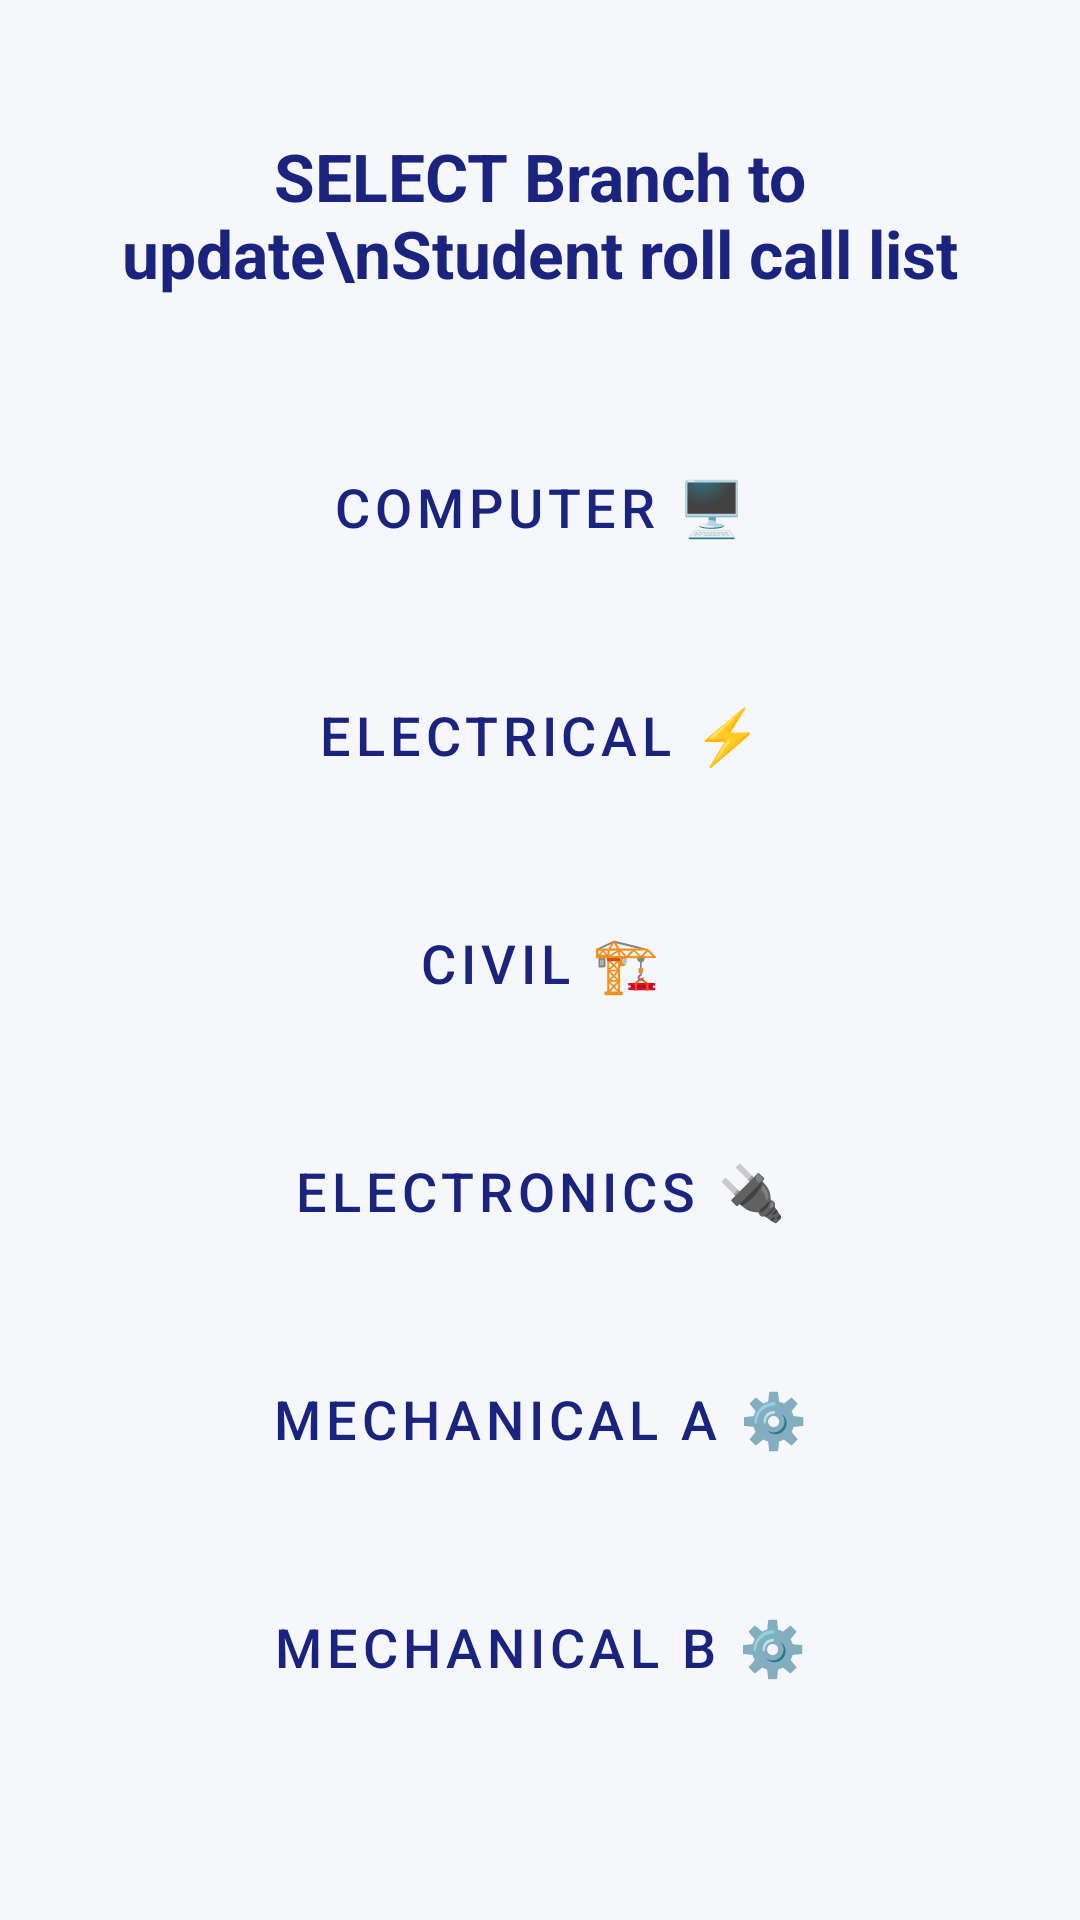

Layout XML and referenced resources for this Android screen:
<!-- AndroidManifest.xml: application theme Theme.ClassTrack -->
<!-- res/layout/activity_upload_student_list.xml -->
<?xml version="1.0" encoding="utf-8"?>
<ScrollView xmlns:android="http://schemas.android.com/apk/res/android"
    android:layout_width="match_parent"
    android:layout_height="match_parent"
    android:background="#F5F7FA"
    android:padding="24dp">

    <LinearLayout
        android:layout_width="match_parent"
        android:layout_height="wrap_content"
        android:orientation="vertical"
        android:gravity="center_horizontal">

        <TextView
            android:layout_width="wrap_content"
            android:layout_height="wrap_content"
            android:text="SELECT Branch to update\nStudent roll call list"
            android:textSize="22sp"
            android:textStyle="bold"
            android:textColor="#1A237E"
            android:textAlignment="center"
            android:layout_marginTop="20dp"
            android:layout_marginBottom="40dp"/>

        <Button
            android:id="@+id/btnComputer"
            android:layout_width="match_parent"
            android:layout_height="60dp"
            android:text="Computer 🖥️"
            android:textSize="18sp"
            android:backgroundTint="#FFFFFF"
            android:textColor="#1A237E"
            android:layout_marginBottom="16dp"
            style="@style/Widget.MaterialComponents.Button.OutlinedButton"
            android:elevation="4dp"/>

        <Button
            android:id="@+id/btnElectrical"
            android:layout_width="match_parent"
            android:layout_height="60dp"
            android:text="Electrical ⚡"
            android:textSize="18sp"
            android:backgroundTint="#FFFFFF"
            android:textColor="#1A237E"
            android:layout_marginBottom="16dp"
            style="@style/Widget.MaterialComponents.Button.OutlinedButton"
            android:elevation="4dp"/>

        <Button
            android:id="@+id/btnCivil"
            android:layout_width="match_parent"
            android:layout_height="60dp"
            android:text="Civil 🏗️"
            android:textSize="18sp"
            android:backgroundTint="#FFFFFF"
            android:textColor="#1A237E"
            android:layout_marginBottom="16dp"
            style="@style/Widget.MaterialComponents.Button.OutlinedButton"
            android:elevation="4dp"/>

        <Button
            android:id="@+id/btnElectronics"
            android:layout_width="match_parent"
            android:layout_height="60dp"
            android:text="Electronics 🔌"
            android:textSize="18sp"
            android:backgroundTint="#FFFFFF"
            android:textColor="#1A237E"
            android:layout_marginBottom="16dp"
            style="@style/Widget.MaterialComponents.Button.OutlinedButton"
            android:elevation="4dp"/>

        <Button
            android:id="@+id/btnMechA"
            android:layout_width="match_parent"
            android:layout_height="60dp"
            android:text="Mechanical A ⚙️"
            android:textSize="18sp"
            android:backgroundTint="#FFFFFF"
            android:textColor="#1A237E"
            android:layout_marginBottom="16dp"
            style="@style/Widget.MaterialComponents.Button.OutlinedButton"
            android:elevation="4dp"/>

        <Button
            android:id="@+id/btnMechB"
            android:layout_width="match_parent"
            android:layout_height="60dp"
            android:text="Mechanical B ⚙️"
            android:textSize="18sp"
            android:backgroundTint="#FFFFFF"
            android:textColor="#1A237E"
            android:layout_marginBottom="16dp"
            style="@style/Widget.MaterialComponents.Button.OutlinedButton"
            android:elevation="4dp"/>

    </LinearLayout>
</ScrollView>
<!-- resources referenced by this layout -->
<resources>
  <style name="Theme.ClassTrack" parent="Base.Theme.ClassTrack" />
  <style name="Base.Theme.ClassTrack" parent="Theme.Material3.DayNight.NoActionBar">
      </style>
</resources>
